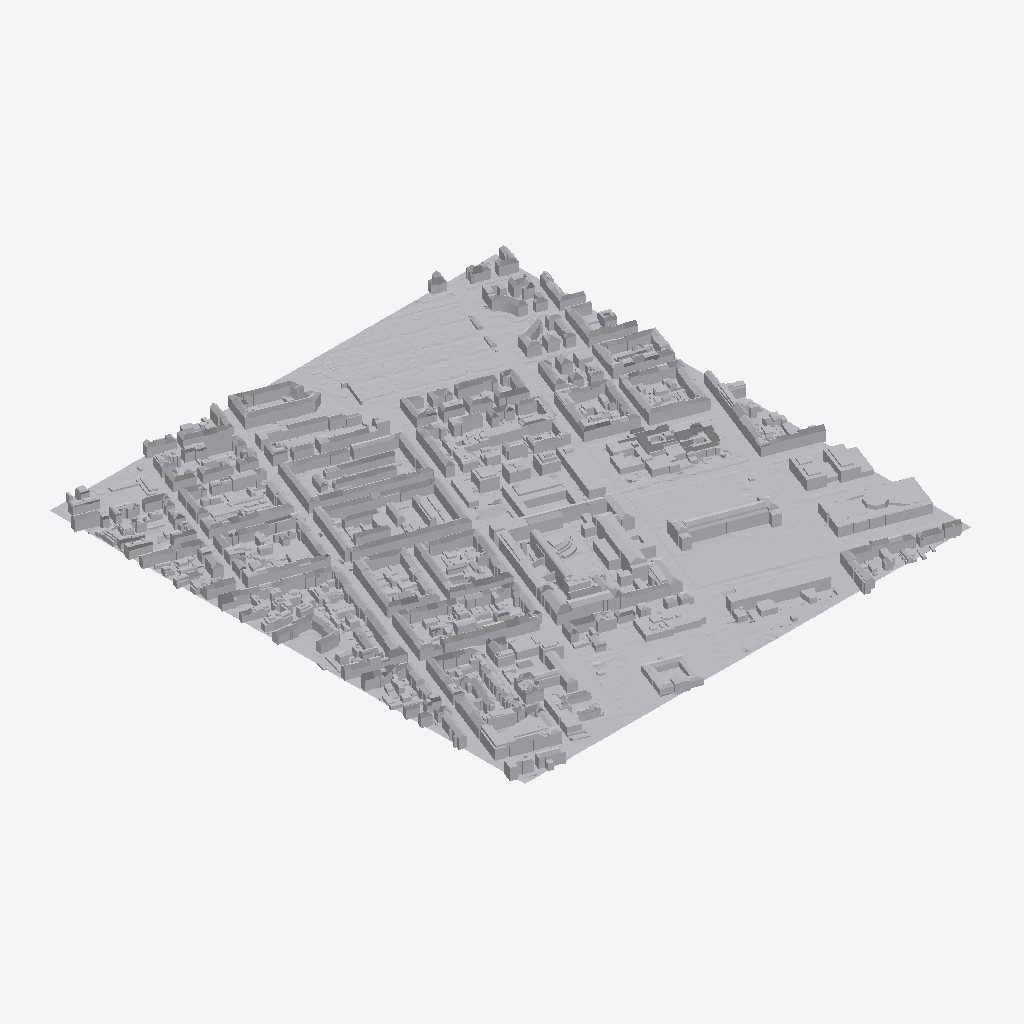
Isometric view of an IFC building model (IFC-SPF (STEP), schema IFC4X3, length unit metre), seen from the south-west, elements coloured by IFC class (only those large enough to see are counted): 400 other elements (light grey).
Extent 891.2 m × 944.7 m × 43.1 m (x, y, z). Elements (1229): 1228 IfcBuildingElementProxy, 1 IfcGeographicElement.

HEADER;
FILE_DESCRIPTION(('ViewDefinition [Ifc4X3NotAssigned]'),'2;1');
FILE_NAME('/tmp/urn_adsk-forma-elements_proposal_pro_ycl09afwle_bbaa0e87-aa3e-4aec-b371-672','2026-02-08T02:26:57',('Autodesk Forma'),('Autodesk Forma'),'GeometryGymIFCcore v25.7.30.0 by Geometry Gym Pt','Autodesk Forma','None');
FILE_SCHEMA(('IFC4X3'));
ENDSEC;
DATA;
#12=IFCPROJECT('1QijWM5M9CNN3iKQ2fTHTb',#11,'pro_ycl09afwle',$,$,$,$,(#29),#13);
#5=IFCSITE('0maTORUbstlYYZfvgPaYRe',#11,'Site',$,$,#4,$,$,$,$,$,$,$,$);
#38=IFCGEOGRAPHICELEMENT('3hEminLu_XO_76jC0w6I4F',#11,'Terrain',$,$,#37,#35,$,.TERRAIN.);
#1289=IFCBUILDINGELEMENTPROXY('38lE8Tq4gG0TPSAIiVLOUN',#11,'Contextual Building',$,$,#1288,#1286,$,$);
#14417=IFCBUILDINGELEMENTPROXY('2D4jLATJwJB8PaYTYIQN3b',#11,'Contextual Building',$,$,#14416,#14414,$,$);
#977=IFCBUILDINGELEMENTPROXY('04ovQ7OzwiZj1D0dB9KkXz',#11,'Contextual Building',$,$,#976,#974,$,$);
#245=IFCBUILDINGELEMENTPROXY('3Ksewo2Qbke_vP5kq_Pa0_',#11,'Contextual Building',$,$,#244,#242,$,$);
#8021=IFCBUILDINGELEMENTPROXY('0$BBaC0Rhso83LEowTPciK',#11,'Contextual Building',$,$,#8020,#8018,$,$);
#5201=IFCBUILDINGELEMENTPROXY('11w90JwJusv0sBO8NfstHW',#11,'Contextual Building',$,$,#5200,#5198,$,$);
#1709=IFCBUILDINGELEMENTPROXY('0I8cN677OH$vqKyltQJI2u',#11,'Contextual Building',$,$,#1708,#1706,$,$);
#785=IFCBUILDINGELEMENTPROXY('32L5RFsy9DsHRX4l7vaOq2',#11,'Contextual Building',$,$,#784,#782,$,$);
#737=IFCBUILDINGELEMENTPROXY('0qPNIn5FnSKl54Fi_LB8c9',#11,'Contextual Building',$,$,#736,#734,$,$);
#10613=IFCBUILDINGELEMENTPROXY('3_rfVpC1Fnuo0$70UQqEqF',#11,'Contextual Building',$,$,#10612,#10610,$,$);
#9545=IFCBUILDINGELEMENTPROXY('2uKZYZ0qUKKTj8hblUPlQA',#11,'Contextual Building',$,$,#9544,#9542,$,$);
#1133=IFCBUILDINGELEMENTPROXY('37AzQou2hWM0G_gN7BQEsR',#11,'Contextual Building',$,$,#1132,#1130,$,$);
#797=IFCBUILDINGELEMENTPROXY('3iDA8CpJybsRTK1InMrJiF',#11,'Contextual Building',$,$,#796,#794,$,$);
#3509=IFCBUILDINGELEMENTPROXY('00EzZqwvBPq0POpzRll24b',#11,'Contextual Building',$,$,#3508,#3506,$,$);
#389=IFCBUILDINGELEMENTPROXY('2UJD57NY898RllivWFe3TH',#11,'Contextual Building',$,$,#388,#386,$,$);
#1577=IFCBUILDINGELEMENTPROXY('2ML14BUIpr1mdkUPiXFqD9',#11,'Contextual Building',$,$,#1576,#1574,$,$);
#8609=IFCBUILDINGELEMENTPROXY('32y0oXKieesDCALnv6IXOQ',#11,'Contextual Building',$,$,#8608,#8606,$,$);
#1661=IFCBUILDINGELEMENTPROXY('0$KV0YmsRm4Quo3ak2dSb3',#11,'Contextual Building',$,$,#1660,#1658,$,$);
#1109=IFCBUILDINGELEMENTPROXY('3WNbAeayQc0NmTXyEz2jAp',#11,'Contextual Building',$,$,#1108,#1106,$,$);
#5153=IFCBUILDINGELEMENTPROXY('18CFvx5nPbaI8ejtpAABYd',#11,'Contextual Building',$,$,#5152,#5150,$,$);
#2009=IFCBUILDINGELEMENTPROXY('2ROsFK34dEjUI8px86HiRb',#11,'Contextual Building',$,$,#2008,#2006,$,$);
#11597=IFCBUILDINGELEMENTPROXY('1oTxj7ONKgklCaC3clH5TY',#11,'Contextual Building',$,$,#11596,#11594,$,$);
#209=IFCBUILDINGELEMENTPROXY('2InM1Vy3pFeS8jZ8Ku1rCv',#11,'Contextual Building',$,$,#208,#206,$,$);
#5237=IFCBUILDINGELEMENTPROXY('0iW331ZZiSHXcpzaQTp58J',#11,'Contextual Building',$,$,#5236,#5234,$,$);
#3545=IFCBUILDINGELEMENTPROXY('0kRwMXwCxuNUedYkzIUYWq',#11,'Contextual Building',$,$,#3544,#3542,$,$);
#2333=IFCBUILDINGELEMENTPROXY('3Q7CXC_tlg8qMYVwDT0A8u',#11,'Contextual Building',$,$,#2332,#2330,$,$);
#1841=IFCBUILDINGELEMENTPROXY('2baeVFPB0bZAIf8IRGxABl',#11,'Contextual Building',$,$,#1840,#1838,$,$);
#13133=IFCBUILDINGELEMENTPROXY('1QEqoVeKXqqxB56QfvuDvz',#11,'Contextual Building',$,$,#13132,#13130,$,$);
#13481=IFCBUILDINGELEMENTPROXY('3OUiHwfNT4zStwZ4Jmr4px',#11,'Contextual Building',$,$,#13480,#13478,$,$);
#11105=IFCBUILDINGELEMENTPROXY('0avtta2hDVFuHWvclkoA4W',#11,'Contextual Building',$,$,#11104,#11102,$,$);
#437=IFCBUILDINGELEMENTPROXY('3txXrE5iebvcaUFyvEMZVJ',#11,'Contextual Building',$,$,#436,#434,$,$);
#1265=IFCBUILDINGELEMENTPROXY('1399$SupIMZmDnweav$bdV',#11,'Contextual Building',$,$,#1264,#1262,$,$);
#3041=IFCBUILDINGELEMENTPROXY('1iW5gCLp2KGiuGdeYGBKMl',#11,'Contextual Building',$,$,#3040,#3038,$,$);
#9413=IFCBUILDINGELEMENTPROXY('1BzODaw5Q$UvTTBL9QUqfo',#11,'Contextual Building',$,$,#9412,#9410,$,$);
#8525=IFCBUILDINGELEMENTPROXY('1woScAzxcKScFfugekPKKJ',#11,'Contextual Building',$,$,#8524,#8522,$,$);
#6449=IFCBUILDINGELEMENTPROXY('3dmOoJJcJmLWYMPEkdObCN',#11,'Contextual Building',$,$,#6448,#6446,$,$);
#13973=IFCBUILDINGELEMENTPROXY('3NjnJJc_SkU4bC3Yl2lHNE',#11,'Contextual Building',$,$,#13972,#13970,$,$);
#8765=IFCBUILDINGELEMENTPROXY('1OulvvI6Hm_T98b86aZTvs',#11,'Contextual Building',$,$,#8764,#8762,$,$);
#10313=IFCBUILDINGELEMENTPROXY('2uMrYt8MvpE8ZduT3KtD10',#11,'Contextual Building',$,$,#10312,#10310,$,$);
#4061=IFCBUILDINGELEMENTPROXY('0epgZahScMKHGY11TeqcKB',#11,'Contextual Building',$,$,#4060,#4058,$,$);
#5141=IFCBUILDINGELEMENTPROXY('2$$OsjRD5VeMcAdoBxM9kL',#11,'Contextual Building',$,$,#5140,#5138,$,$);
#77=IFCBUILDINGELEMENTPROXY('3ZQyhHIfGMKb7n7WiHfV2U',#11,'Contextual Building',$,$,#76,#74,$,$);
#14549=IFCBUILDINGELEMENTPROXY('2EPsInPS$uFkyGuPuJEosN',#11,'Contextual Building',$,$,#14548,#14546,$,$);
#12665=IFCBUILDINGELEMENTPROXY('2MsyBWNKoYVhiF3w0cfXbz',#11,'Contextual Building',$,$,#12664,#12662,$,$);
#1121=IFCBUILDINGELEMENTPROXY('0b31rmw_6BD_bsISvHKTH5',#11,'Contextual Building',$,$,#1120,#1118,$,$);
#11681=IFCBUILDINGELEMENTPROXY('229R6StBseateUbUxENB41',#11,'Contextual Building',$,$,#11680,#11678,$,$);
#353=IFCBUILDINGELEMENTPROXY('1tCVPCcJZI_QxHeBruaoLg',#11,'Contextual Building',$,$,#352,#350,$,$);
#12953=IFCBUILDINGELEMENTPROXY('0SulpVEHcwgjDs71kfi8$l',#11,'Contextual Building',$,$,#12952,#12950,$,$);
#8297=IFCBUILDINGELEMENTPROXY('00fKOqemBM_QUTVh8FD4se',#11,'Contextual Building',$,$,#8296,#8294,$,$);
#2681=IFCBUILDINGELEMENTPROXY('2yh_CK1QfWt9FQkbNXy4R6',#11,'Contextual Building',$,$,#2680,#2678,$,$);
#11333=IFCBUILDINGELEMENTPROXY('0cSE6I7eoZfFmFvRnYuMJ_',#11,'Contextual Building',$,$,#11332,#11330,$,$);
#2081=IFCBUILDINGELEMENTPROXY('3s0LurUsAeIe1A9D52HpSJ',#11,'Contextual Building',$,$,#2080,#2078,$,$);
#3413=IFCBUILDINGELEMENTPROXY('3y8UExBZFfUg82oKwturjj',#11,'Contextual Building',$,$,#3412,#3410,$,$);
#521=IFCBUILDINGELEMENTPROXY('31pbfbAHnPh8PCvd9DgPYM',#11,'Contextual Building',$,$,#520,#518,$,$);
#13013=IFCBUILDINGELEMENTPROXY('3YTD7v$d33ra2HDBD8KQKN',#11,'Contextual Building',$,$,#13012,#13010,$,$);
#7865=IFCBUILDINGELEMENTPROXY('1Rp8KSFfOnvZMpg2u0dBhK',#11,'Contextual Building',$,$,#7864,#7862,$,$);
#9233=IFCBUILDINGELEMENTPROXY('0pE8nEasNgYA$wUWUBOb$z',#11,'Contextual Building',$,$,#9232,#9230,$,$);
#9029=IFCBUILDINGELEMENTPROXY('1Miyz9KCizuYZz52qpkR0v',#11,'Contextual Building',$,$,#9028,#9026,$,$);
#5477=IFCBUILDINGELEMENTPROXY('2dsJgERuaGFKcysTj1wmqc',#11,'Contextual Building',$,$,#5476,#5474,$,$);
#557=IFCBUILDINGELEMENTPROXY('1srzT1vr$g2DuPSx8QUz2e',#11,'Contextual Building',$,$,#556,#554,$,$);
#14225=IFCBUILDINGELEMENTPROXY('0dW0yjC17WzL07RCU_142s',#11,'Contextual Building',$,$,#14224,#14222,$,$);
#8597=IFCBUILDINGELEMENTPROXY('1NRW1dHSk9Rz3iW$BCdVcF',#11,'Contextual Building',$,$,#8596,#8594,$,$);
#1373=IFCBUILDINGELEMENTPROXY('0tst9WV2Svafe1xwmia2na',#11,'Contextual Building',$,$,#1372,#1370,$,$);
#617=IFCBUILDINGELEMENTPROXY('2P2O_mWRuljEOvFPZ9S16d',#11,'Contextual Building',$,$,#616,#614,$,$);
#1721=IFCBUILDINGELEMENTPROXY('2J4VPvpLg8OW9lqc9Ejssp',#11,'Contextual Building',$,$,#1720,#1718,$,$);
#10013=IFCBUILDINGELEMENTPROXY('1xvRE5JIchETwO8LJ5_sBJ',#11,'Contextual Building',$,$,#10012,#10010,$,$);
#3701=IFCBUILDINGELEMENTPROXY('3moBejMn8OG_qPlW9DF_KD',#11,'Contextual Building',$,$,#3700,#3698,$,$);
#11561=IFCBUILDINGELEMENTPROXY('0X1mRImA8zEyLCCfOlnglS',#11,'Contextual Building',$,$,#11560,#11558,$,$);
#7325=IFCBUILDINGELEMENTPROXY('2IRKoffUKVEUe3NcNEqJP5',#11,'Contextual Building',$,$,#7324,#7322,$,$);
#7841=IFCBUILDINGELEMENTPROXY('2s7$gZIDytaBGPFjaIxLaA',#11,'Contextual Building',$,$,#7840,#7838,$,$);
#7913=IFCBUILDINGELEMENTPROXY('10EkfsDSNgWV94bnh38cgg',#11,'Contextual Building',$,$,#7912,#7910,$,$);
#1325=IFCBUILDINGELEMENTPROXY('0lUQ8PaAKLHXj9X3c68lIt',#11,'Contextual Building',$,$,#1324,#1322,$,$);
#6041=IFCBUILDINGELEMENTPROXY('12ZosLe_I22nZhgw6j5kF_',#11,'Contextual Building',$,$,#6040,#6038,$,$);
#13037=IFCBUILDINGELEMENTPROXY('3BublwP3JLJ2HpdFZQNnhc',#11,'Contextual Building',$,$,#13036,#13034,$,$);
#329=IFCBUILDINGELEMENTPROXY('0k0H$5qwPF6K$gCyDIUicz',#11,'Contextual Building',$,$,#328,#326,$,$);
#485=IFCBUILDINGELEMENTPROXY('1C9BP6Mpl6ysRtKBMJkFoi',#11,'Contextual Building',$,$,#484,#482,$,$);
#14261=IFCBUILDINGELEMENTPROXY('1HizF5Hs$iPurlOEhWvRDf',#11,'Contextual Building',$,$,#14260,#14258,$,$);
#4781=IFCBUILDINGELEMENTPROXY('00XLTn13neXB4X6oyAnfEJ',#11,'Contextual Building',$,$,#4780,#4778,$,$);
#677=IFCBUILDINGELEMENTPROXY('02AAS0Sc0t4MTi9Db2YSE$',#11,'Contextual Building',$,$,#676,#674,$,$);
#1025=IFCBUILDINGELEMENTPROXY('0Ecyv0vcof$csvClQhtnsE',#11,'Contextual Building',$,$,#1024,#1022,$,$);
#3965=IFCBUILDINGELEMENTPROXY('2J3Blm5NOq5KdPCkg4UUyc',#11,'Contextual Building',$,$,#3964,#3962,$,$);
#1913=IFCBUILDINGELEMENTPROXY('2Em0V1Re14b_8Apgs2nUAj',#11,'Contextual Building',$,$,#1912,#1910,$,$);
#7493=IFCBUILDINGELEMENTPROXY('1iX$TUmA4Lebgb7XsPyYGH',#11,'Contextual Building',$,$,#7492,#7490,$,$);
#9449=IFCBUILDINGELEMENTPROXY('1nGJiNQW04ftY_88Ekb3cI',#11,'Contextual Building',$,$,#9448,#9446,$,$);
#11177=IFCBUILDINGELEMENTPROXY('0_2cWUE83rKt9pj2ARoHA4',#11,'Contextual Building',$,$,#11176,#11174,$,$);
#4169=IFCBUILDINGELEMENTPROXY('3nlLEP0lPkVpSl2WfVa8gF',#11,'Contextual Building',$,$,#4168,#4166,$,$);
#2021=IFCBUILDINGELEMENTPROXY('3EIVFoTb2N6vPnFJMuDJmE',#11,'Contextual Building',$,$,#2020,#2018,$,$);
#3005=IFCBUILDINGELEMENTPROXY('1TpxIRdNI8dhZ_0ZWrUKhf',#11,'Contextual Building',$,$,#3004,#3002,$,$);
#3437=IFCBUILDINGELEMENTPROXY('3dnv9F$uASi9GttvSd4xAY',#11,'Contextual Building',$,$,#3436,#3434,$,$);
#4889=IFCBUILDINGELEMENTPROXY('2hKd67SjUP3Q2WmxylCtTS',#11,'Contextual Building',$,$,#4888,#4886,$,$);
#8885=IFCBUILDINGELEMENTPROXY('2QYlBOlI0dZuUkjMs$qK0Y',#11,'Contextual Building',$,$,#8884,#8882,$,$);
#3617=IFCBUILDINGELEMENTPROXY('0WXBgUdz1C3spJP$ItHMUz',#11,'Contextual Building',$,$,#3616,#3614,$,$);
#6845=IFCBUILDINGELEMENTPROXY('3ds7n07opRFo4GdQw2aKzz',#11,'Contextual Building',$,$,#6844,#6842,$,$);
#2345=IFCBUILDINGELEMENTPROXY('3Fx4NbmrHmB5bWbRgTEzjY',#11,'Contextual Building',$,$,#2344,#2342,$,$);
#10841=IFCBUILDINGELEMENTPROXY('1L0gnKZazAfPvc8ms7oP8B',#11,'Contextual Building',$,$,#10840,#10838,$,$);
#8657=IFCBUILDINGELEMENTPROXY('1aeQXuHz3ePsCwzoTeeZvd',#11,'Contextual Building',$,$,#8656,#8654,$,$);
#2069=IFCBUILDINGELEMENTPROXY('0BW82Fx2eyBUzveh_UDdDu',#11,'Contextual Building',$,$,#2068,#2066,$,$);
#11237=IFCBUILDINGELEMENTPROXY('0N03kLpFHFl2GQwcO43Phz',#11,'Contextual Building',$,$,#11236,#11234,$,$);
#461=IFCBUILDINGELEMENTPROXY('1qQGd5oFoWl$Fxe0f0YeL0',#11,'Contextual Building',$,$,#460,#458,$,$);
#5741=IFCBUILDINGELEMENTPROXY('1t4S2Wj2I6FtSL0sluhTXe',#11,'Contextual Building',$,$,#5740,#5738,$,$);
#10037=IFCBUILDINGELEMENTPROXY('3bhk0wUjs3NiXFA_HCwYq6',#11,'Contextual Building',$,$,#10036,#10034,$,$);
#14321=IFCBUILDINGELEMENTPROXY('0k8jDfsMx4OWKSZ19KEdR4',#11,'Contextual Building',$,$,#14320,#14318,$,$);
#7997=IFCBUILDINGELEMENTPROXY('0rAD0pG_v276S$0rpH6UUg',#11,'Contextual Building',$,$,#7996,#7994,$,$);
#10025=IFCBUILDINGELEMENTPROXY('0oj7YcuMw5NUugIKC3L$9K',#11,'Contextual Building',$,$,#10024,#10022,$,$);
#14537=IFCBUILDINGELEMENTPROXY('0jto0AkCJ2id0NPs2o2b6h',#11,'Contextual Building',$,$,#14536,#14534,$,$);
#9473=IFCBUILDINGELEMENTPROXY('1vej3x6uDLcOWsPpffAmbs',#11,'Contextual Building',$,$,#9472,#9470,$,$);
#1397=IFCBUILDINGELEMENTPROXY('1XofovHNM25v7ZVsiu9a0$',#11,'Contextual Building',$,$,#1396,#1394,$,$);
#2933=IFCBUILDINGELEMENTPROXY('33EoebLs_wTO8aZAnXXviP',#11,'Contextual Building',$,$,#2932,#2930,$,$);
#6197=IFCBUILDINGELEMENTPROXY('2Z_SNN9fz9p7IN0UzT5dHm',#11,'Contextual Building',$,$,#6196,#6194,$,$);
#6005=IFCBUILDINGELEMENTPROXY('3hzPgy$4MVemE1UXb7hR4Q',#11,'Contextual Building',$,$,#6004,#6002,$,$);
#2561=IFCBUILDINGELEMENTPROXY('2pVnQ6WOCxpjTNB0tQ0g2S',#11,'Contextual Building',$,$,#2560,#2558,$,$);
#5801=IFCBUILDINGELEMENTPROXY('2wkiHmnu9HY71wm3dgEcU9',#11,'Contextual Building',$,$,#5800,#5798,$,$);
#7241=IFCBUILDINGELEMENTPROXY('3_iA7$7c3MiadQGjmdr3qr',#11,'Contextual Building',$,$,#7240,#7238,$,$);
#3845=IFCBUILDINGELEMENTPROXY('1ntRyXFcrSl4O4FxpPH$SZ',#11,'Contextual Building',$,$,#3844,#3842,$,$);
#1253=IFCBUILDINGELEMENTPROXY('2_BJCkk8j9w3dnT7VnFHHn',#11,'Contextual Building',$,$,#1252,#1250,$,$);
#4001=IFCBUILDINGELEMENTPROXY('2VJxFVfDU2zTDKu8rtPn60',#11,'Contextual Building',$,$,#4000,#3998,$,$);
#11477=IFCBUILDINGELEMENTPROXY('1IJOLPx07F9g7S12myAf$O',#11,'Contextual Building',$,$,#11476,#11474,$,$);
#1697=IFCBUILDINGELEMENTPROXY('2E8L0Zh2AweXgFUtFgNNYQ',#11,'Contextual Building',$,$,#1696,#1694,$,$);
#5405=IFCBUILDINGELEMENTPROXY('1tzKIHhRDNbX03odwUgqjR',#11,'Contextual Building',$,$,#5404,#5402,$,$);
#14513=IFCBUILDINGELEMENTPROXY('1wbmxTU3MaL7ftZUk$HRk$',#11,'Contextual Building',$,$,#14512,#14510,$,$);
#9257=IFCBUILDINGELEMENTPROXY('11BE0enJxdPxfZ2ouVrSoe',#11,'Contextual Building',$,$,#9256,#9254,$,$);
#13493=IFCBUILDINGELEMENTPROXY('0v9d8NxEI7EysLNSDwataC',#11,'Contextual Building',$,$,#13492,#13490,$,$);
#593=IFCBUILDINGELEMENTPROXY('38z$7QqIzlEwQZ6JY9PxNo',#11,'Contextual Building',$,$,#592,#590,$,$);
#7889=IFCBUILDINGELEMENTPROXY('2Kl$g0T_5Jeh1rxAcciD7S',#11,'Contextual Building',$,$,#7888,#7886,$,$);
#569=IFCBUILDINGELEMENTPROXY('3BNyZz2xAPF6Q1P3FSDNFu',#11,'Contextual Building',$,$,#568,#566,$,$);
#10505=IFCBUILDINGELEMENTPROXY('0f_x3uM9gfskIu6m2lIVQA',#11,'Contextual Building',$,$,#10504,#10502,$,$);
#10601=IFCBUILDINGELEMENTPROXY('0SDrOUnEicyteiCWJA4uOJ',#11,'Contextual Building',$,$,#10600,#10598,$,$);
#6293=IFCBUILDINGELEMENTPROXY('3I4_l0Ph5f060NToT3enmX',#11,'Contextual Building',$,$,#6292,#6290,$,$);
#10049=IFCBUILDINGELEMENTPROXY('2EpZ6cjAw2xHDpAxlFI79R',#11,'Contextual Building',$,$,#10048,#10046,$,$);
#12317=IFCBUILDINGELEMENTPROXY('3CHU3bcBs2iG7vVqErQHVH',#11,'Contextual Building',$,$,#12316,#12314,$,$);
#13613=IFCBUILDINGELEMENTPROXY('2RNOAVeV5JI6BJ0qEcpehh',#11,'Contextual Building',$,$,#13612,#13610,$,$);
#13157=IFCBUILDINGELEMENTPROXY('3viPCO62jJqQKJCfSHZSiF',#11,'Contextual Building',$,$,#13156,#13154,$,$);
#6605=IFCBUILDINGELEMENTPROXY('2AlkUsUMjxxj2kV6bSy3t2',#11,'Contextual Building',$,$,#6604,#6602,$,$);
#2453=IFCBUILDINGELEMENTPROXY('0T4C$gRLxfB44$CLjoLhGC',#11,'Contextual Building',$,$,#2452,#2450,$,$);
#10925=IFCBUILDINGELEMENTPROXY('0P8o8WjpPiS1SODq0lxIZf',#11,'Contextual Building',$,$,#10924,#10922,$,$);
#14069=IFCBUILDINGELEMENTPROXY('0qBqtF_daZAU8AJKx8O_Ph',#11,'Contextual Building',$,$,#14068,#14066,$,$);
#13565=IFCBUILDINGELEMENTPROXY('2I02gkp_PqSKbvCit8zVtX',#11,'Contextual Building',$,$,#13564,#13562,$,$);
#4073=IFCBUILDINGELEMENTPROXY('3_XovQz2yJiy3Nivy$WIpO',#11,'Contextual Building',$,$,#4072,#4070,$,$);
#9497=IFCBUILDINGELEMENTPROXY('1mCiyWgNIcTUzPQ$SJGPpM',#11,'Contextual Building',$,$,#9496,#9494,$,$);
#9713=IFCBUILDINGELEMENTPROXY('0uSS5wA3WnmMu0ULuMb8GR',#11,'Contextual Building',$,$,#9712,#9710,$,$);
#10277=IFCBUILDINGELEMENTPROXY('315qjPscfzpBnlXyjqR6Gd',#11,'Contextual Building',$,$,#10276,#10274,$,$);
#821=IFCBUILDINGELEMENTPROXY('10haghX52Ru748Cj_sYuoe',#11,'Contextual Building',$,$,#820,#818,$,$);
#2285=IFCBUILDINGELEMENTPROXY('29r1p8Vj9xxrLiY7kDsZZQ',#11,'Contextual Building',$,$,#2284,#2282,$,$);
#10853=IFCBUILDINGELEMENTPROXY('02u2QW81cC3tJJLVUSE_0_',#11,'Contextual Building',$,$,#10852,#10850,$,$);
#11285=IFCBUILDINGELEMENTPROXY('3M46V7GvBBe2pCaVJERfzP',#11,'Contextual Building',$,$,#11284,#11282,$,$);
#113=IFCBUILDINGELEMENTPROXY('3YGaNruCcUUsygohUH7K1_',#11,'Contextual Building',$,$,#112,#110,$,$);
#2969=IFCBUILDINGELEMENTPROXY('1JgD5VUo1y8Wk_v0O3TQJa',#11,'Contextual Building',$,$,#2968,#2966,$,$);
#13397=IFCBUILDINGELEMENTPROXY('1rTySAI_V$QMgA6uoer1KT',#11,'Contextual Building',$,$,#13396,#13394,$,$);
#2441=IFCBUILDINGELEMENTPROXY('3C9hqhRibs6HCPzIKwbWPv',#11,'Contextual Building',$,$,#2440,#2438,$,$);
#5321=IFCBUILDINGELEMENTPROXY('165nBtC93W5AZW$oiSD82v',#11,'Contextual Building',$,$,#5320,#5318,$,$);
#5453=IFCBUILDINGELEMENTPROXY('1ATNHVPCMfu_q4g3XrjQ$t',#11,'Contextual Building',$,$,#5452,#5450,$,$);
#14165=IFCBUILDINGELEMENTPROXY('3wFwH5jSWZN5z7IsxiipZP',#11,'Contextual Building',$,$,#14164,#14162,$,$);
#3893=IFCBUILDINGELEMENTPROXY('0negsHQs2$$GpAm7wYd9A5',#11,'Contextual Building',$,$,#3892,#3890,$,$);
#4409=IFCBUILDINGELEMENTPROXY('03Wb664Gk3Pc6dluW1$Mm9',#11,'Contextual Building',$,$,#4408,#4406,$,$);
#10109=IFCBUILDINGELEMENTPROXY('0EedsIfIFFJ4N13yWiPVGF',#11,'Contextual Building',$,$,#10108,#10106,$,$);
#14465=IFCBUILDINGELEMENTPROXY('1xkD9$suYtDVG$vBh1cUMT',#11,'Contextual Building',$,$,#14464,#14462,$,$);
#4085=IFCBUILDINGELEMENTPROXY('1GncuNVcPy5drzWcC9uTGY',#11,'Contextual Building',$,$,#4084,#4082,$,$);
#11789=IFCBUILDINGELEMENTPROXY('0rSCiTpuF_23PSAzQCf39p',#11,'Contextual Building',$,$,#11788,#11786,$,$);
#12641=IFCBUILDINGELEMENTPROXY('3JR_kG7xfbD_Bqnk341inT',#11,'Contextual Building',$,$,#12640,#12638,$,$);
#1769=IFCBUILDINGELEMENTPROXY('2LUi78xMLsS89ZOmo9ARg1',#11,'Contextual Building',$,$,#1768,#1766,$,$);
#11201=IFCBUILDINGELEMENTPROXY('3dDIyktv34Hrw$c2Uc$Rk1',#11,'Contextual Building',$,$,#11200,#11198,$,$);
#1157=IFCBUILDINGELEMENTPROXY('0gNstiqplv0Sb1vl7tsbad',#11,'Contextual Building',$,$,#1156,#1154,$,$);
#2033=IFCBUILDINGELEMENTPROXY('1wC9mjoboPC5eQRbftTOxI',#11,'Contextual Building',$,$,#2032,#2030,$,$);
#3221=IFCBUILDINGELEMENTPROXY('37tNgql935$McyAS$lBQUB',#11,'Contextual Building',$,$,#3220,#3218,$,$);
#4397=IFCBUILDINGELEMENTPROXY('2bjJvuDc9cGcmsI24ir1MF',#11,'Contextual Building',$,$,#4396,#4394,$,$);
#3989=IFCBUILDINGELEMENTPROXY('0GSv1JM6ZzsMf_4F_n_Os4',#11,'Contextual Building',$,$,#3988,#3986,$,$);
#12821=IFCBUILDINGELEMENTPROXY('09we5Dc73GvBTcrFl$i0Le',#11,'Contextual Building',$,$,#12820,#12818,$,$);
#2777=IFCBUILDINGELEMENTPROXY('3ZgmeO_uyCVjcwCy46C2SW',#11,'Contextual Building',$,$,#2776,#2774,$,$);
#5297=IFCBUILDINGELEMENTPROXY('35kadFdGhzI$OCTmsgRCX2',#11,'Contextual Building',$,$,#5296,#5294,$,$);
#5777=IFCBUILDINGELEMENTPROXY('0GU0zzx_S4reo4Z$xwD9rj',#11,'Contextual Building',$,$,#5776,#5774,$,$);
#6017=IFCBUILDINGELEMENTPROXY('0AEvWi_QgdsQOJNRJQjJiw',#11,'Contextual Building',$,$,#6016,#6014,$,$);
#8237=IFCBUILDINGELEMENTPROXY('31H3e0PjioPWgJquxcW4z3',#11,'Contextual Building',$,$,#8236,#8234,$,$);
#11273=IFCBUILDINGELEMENTPROXY('37knwVoSBp3PGT3TZqpzhT',#11,'Contextual Building',$,$,#11272,#11270,$,$);
#8129=IFCBUILDINGELEMENTPROXY('1SM43J5EJN63YwZSixh9yC',#11,'Contextual Building',$,$,#8128,#8126,$,$);
ENDSEC;
